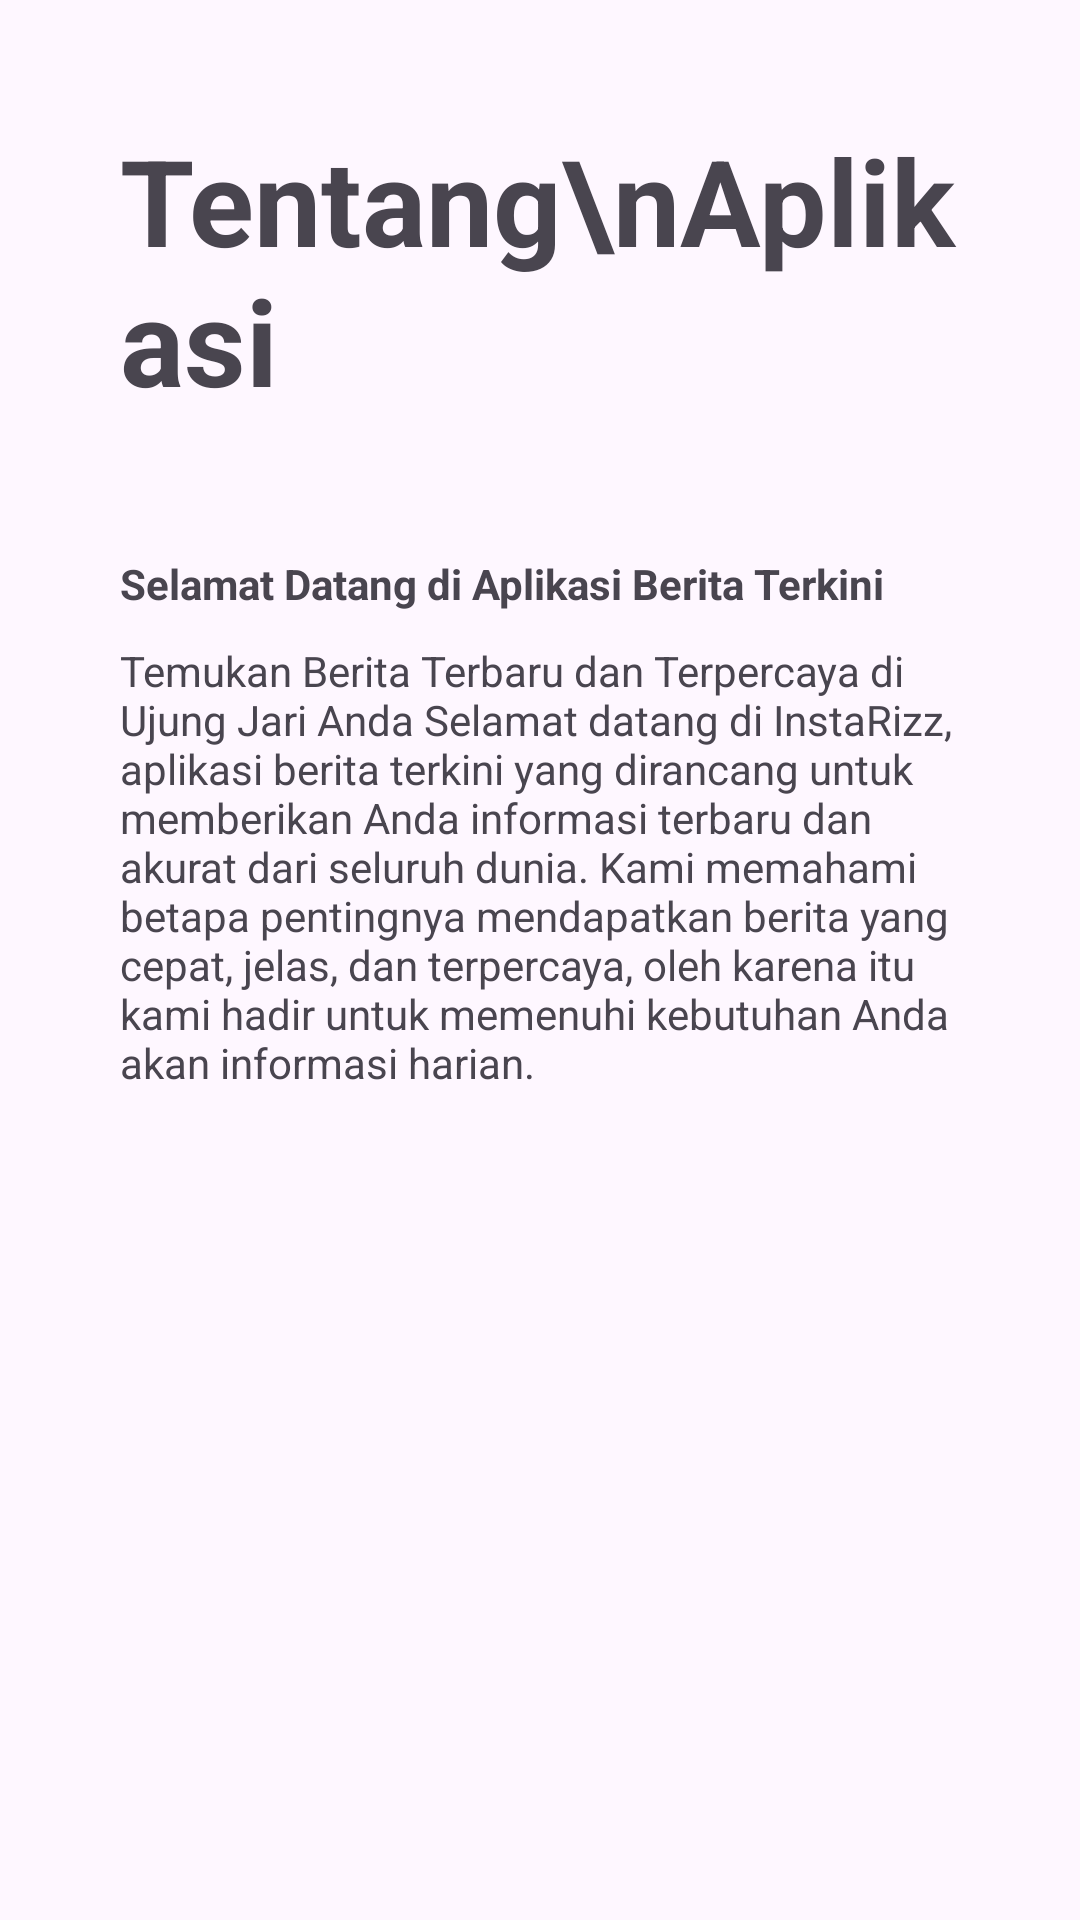

This screen was rendered from an Android layout file. Write that file and the resources it references.
<!-- AndroidManifest.xml: application theme Theme.UTSSS -->
<!-- res/layout/fragment_home.xml -->
<?xml version="1.0" encoding="utf-8"?>
<RelativeLayout xmlns:android="http://schemas.android.com/apk/res/android"
    xmlns:tools="http://schemas.android.com/tools"
    xmlns:app="http://schemas.android.com/apk/res-auto"
    android:layout_width="match_parent"
    android:layout_height="match_parent"
    tools:context=".FragmentHome">

    
    <LinearLayout
        android:layout_width="match_parent"
        android:layout_height="wrap_content"
        android:orientation="vertical"
        app:layout_constraintBottom_toBottomOf="parent"
        app:layout_constraintEnd_toEndOf="parent"
        app:layout_constraintStart_toStartOf="parent"
        app:layout_constraintTop_toTopOf="parent">

        <TextView
            android:layout_width="match_parent"
            android:layout_height="wrap_content"
            android:scrollHorizontally="false"
            android:layout_marginHorizontal="40dp"
            android:layout_marginVertical="40dp"
            android:text="Tentang\nAplikasi"
            android:textSize="40dp"
            android:textStyle="bold"/>

        <TextView
            android:layout_width="match_parent"
            android:layout_height="wrap_content"
            android:layout_marginHorizontal="40dp"
            android:layout_marginVertical="5dp"
            android:textStyle="bold"
            android:text="@string/titleHome"/>

        <TextView
            android:layout_width="match_parent"
            android:layout_height="wrap_content"
            android:layout_marginHorizontal="40dp"
            android:layout_marginVertical="5dp"
            android:text="@string/textHome"/>

    </LinearLayout>

</RelativeLayout>
<!-- resources referenced by this layout -->
<resources>
  <string name="textHome">Temukan Berita Terbaru dan Terpercaya di Ujung Jari Anda
  Selamat datang di InstaRizz, aplikasi berita terkini yang dirancang untuk memberikan Anda informasi terbaru dan akurat dari seluruh dunia. Kami memahami betapa pentingnya mendapatkan berita yang cepat, jelas, dan terpercaya, oleh karena itu kami hadir untuk memenuhi kebutuhan Anda akan informasi harian.</string>
  <string name="titleHome">Selamat Datang di Aplikasi Berita Terkini</string>
  <style name="Theme.UTSSS" parent="Base.Theme.UTSSS" />
  <style name="Base.Theme.UTSSS" parent="Theme.Material3.DayNight.NoActionBar">
          
          
      </style>
</resources>
